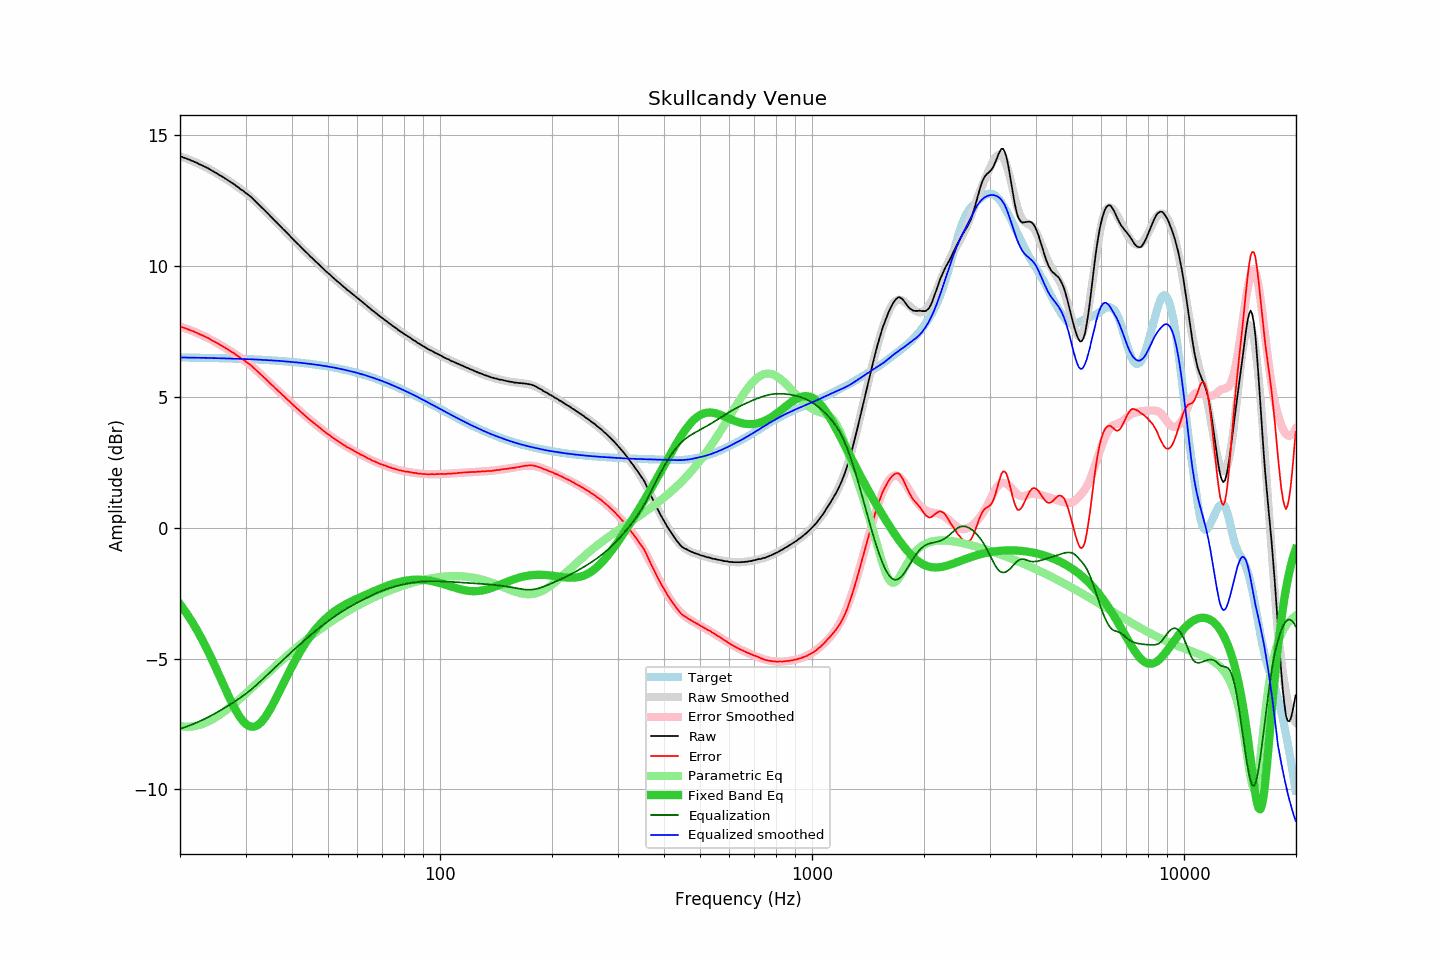

Values plotted in this chart, from the file beside it:
frequency, raw, error, smoothed, error_smoothed, equalization, parametric_eq, equalized_raw, equalized_smoothed, target
20.00, 14.19, 7.69, 14.19, 7.69, -7.69, -2.92, 6.50, 6.50, 6.50
20.20, 14.17, 7.67, 14.17, 7.67, -7.67, -3.01, 6.50, 6.50, 6.50
20.40, 14.14, 7.64, 14.14, 7.65, -7.65, -3.09, 6.50, 6.50, 6.50
20.61, 14.12, 7.62, 14.12, 7.62, -7.62, -3.18, 6.50, 6.50, 6.50
20.81, 14.10, 7.60, 14.10, 7.60, -7.60, -3.27, 6.50, 6.50, 6.50
21.02, 14.07, 7.57, 14.08, 7.58, -7.58, -3.36, 6.49, 6.50, 6.50
21.23, 14.05, 7.55, 14.05, 7.56, -7.56, -3.45, 6.50, 6.50, 6.50
21.44, 14.02, 7.53, 14.03, 7.53, -7.53, -3.55, 6.49, 6.49, 6.50
21.66, 14.00, 7.51, 14.00, 7.51, -7.51, -3.65, 6.49, 6.49, 6.49
21.87, 13.97, 7.48, 13.97, 7.48, -7.48, -3.75, 6.49, 6.49, 6.49
22.09, 13.95, 7.46, 13.95, 7.45, -7.45, -3.85, 6.50, 6.49, 6.49
22.31, 13.92, 7.43, 13.92, 7.43, -7.43, -3.96, 6.49, 6.49, 6.49
22.54, 13.88, 7.39, 13.89, 7.40, -7.40, -4.07, 6.48, 6.49, 6.49
22.76, 13.86, 7.37, 13.86, 7.37, -7.37, -4.19, 6.49, 6.49, 6.49
22.99, 13.83, 7.34, 13.83, 7.34, -7.34, -4.30, 6.49, 6.49, 6.49
23.22, 13.80, 7.31, 13.80, 7.31, -7.31, -4.42, 6.49, 6.49, 6.49
23.45, 13.77, 7.29, 13.77, 7.28, -7.28, -4.54, 6.49, 6.48, 6.49
23.69, 13.74, 7.26, 13.74, 7.25, -7.25, -4.66, 6.49, 6.48, 6.48
23.92, 13.71, 7.23, 13.70, 7.22, -7.22, -4.79, 6.49, 6.48, 6.48
24.16, 13.67, 7.19, 13.67, 7.19, -7.19, -4.92, 6.48, 6.48, 6.48
24.40, 13.63, 7.15, 13.64, 7.16, -7.16, -5.05, 6.47, 6.48, 6.48
24.65, 13.60, 7.12, 13.60, 7.12, -7.12, -5.18, 6.48, 6.48, 6.48
24.89, 13.56, 7.08, 13.57, 7.09, -7.09, -5.31, 6.47, 6.48, 6.48
25.14, 13.53, 7.05, 13.53, 7.05, -7.05, -5.45, 6.48, 6.47, 6.48
25.39, 13.49, 7.02, 13.49, 7.02, -7.02, -5.59, 6.47, 6.47, 6.47
25.65, 13.45, 6.98, 13.46, 6.98, -6.98, -5.72, 6.47, 6.47, 6.47
25.91, 13.42, 6.95, 13.42, 6.95, -6.95, -5.86, 6.47, 6.47, 6.47
26.16, 13.38, 6.91, 13.38, 6.91, -6.91, -6.00, 6.47, 6.47, 6.47
26.43, 13.34, 6.87, 13.34, 6.87, -6.87, -6.13, 6.47, 6.47, 6.47
26.69, 13.30, 6.84, 13.30, 6.84, -6.84, -6.27, 6.46, 6.46, 6.47
26.96, 13.26, 6.80, 13.26, 6.80, -6.80, -6.40, 6.46, 6.46, 6.46
27.23, 13.22, 6.76, 13.22, 6.76, -6.76, -6.53, 6.46, 6.46, 6.46
27.50, 13.18, 6.72, 13.18, 6.72, -6.72, -6.66, 6.46, 6.46, 6.46
27.77, 13.14, 6.68, 13.14, 6.68, -6.68, -6.78, 6.46, 6.46, 6.46
28.05, 13.10, 6.64, 13.10, 6.64, -6.64, -6.90, 6.46, 6.45, 6.46
28.33, 13.05, 6.60, 13.05, 6.60, -6.60, -7.01, 6.45, 6.45, 6.45
28.62, 13.01, 6.56, 13.01, 6.56, -6.56, -7.11, 6.45, 6.45, 6.45
28.90, 12.96, 6.51, 12.97, 6.52, -6.52, -7.21, 6.44, 6.45, 6.45
29.19, 12.91, 6.46, 12.92, 6.48, -6.48, -7.29, 6.43, 6.45, 6.45
29.48, 12.88, 6.44, 12.88, 6.43, -6.43, -7.37, 6.45, 6.44, 6.45
29.78, 12.83, 6.39, 12.83, 6.39, -6.39, -7.44, 6.44, 6.44, 6.44
30.08, 12.78, 6.34, 12.78, 6.34, -6.34, -7.50, 6.44, 6.44, 6.44
30.38, 12.73, 6.29, 12.73, 6.30, -6.30, -7.54, 6.44, 6.44, 6.44
30.68, 12.69, 6.26, 12.68, 6.25, -6.25, -7.57, 6.44, 6.43, 6.44
30.99, 12.64, 6.21, 12.63, 6.20, -6.20, -7.59, 6.44, 6.43, 6.43
31.30, 12.58, 6.15, 12.57, 6.15, -6.15, -7.60, 6.44, 6.43, 6.43
31.61, 12.52, 6.09, 12.52, 6.09, -6.09, -7.60, 6.43, 6.43, 6.43
31.93, 12.46, 6.04, 12.46, 6.04, -6.04, -7.58, 6.42, 6.42, 6.42
32.24, 12.40, 5.98, 12.41, 5.98, -5.98, -7.55, 6.42, 6.42, 6.42
32.57, 12.34, 5.92, 12.35, 5.93, -5.93, -7.51, 6.41, 6.42, 6.42
32.89, 12.28, 5.87, 12.28, 5.87, -5.87, -7.46, 6.41, 6.41, 6.42
33.22, 12.22, 5.81, 12.22, 5.81, -5.81, -7.39, 6.41, 6.41, 6.41
33.55, 12.16, 5.75, 12.16, 5.76, -5.76, -7.32, 6.40, 6.41, 6.41
33.89, 12.10, 5.70, 12.10, 5.70, -5.70, -7.24, 6.40, 6.40, 6.41
34.23, 12.04, 5.64, 12.04, 5.64, -5.64, -7.15, 6.40, 6.40, 6.40
34.57, 11.98, 5.58, 11.98, 5.58, -5.58, -7.05, 6.40, 6.40, 6.40
34.92, 11.91, 5.52, 11.91, 5.52, -5.52, -6.95, 6.39, 6.39, 6.39
35.27, 11.85, 5.46, 11.85, 5.46, -5.46, -6.84, 6.39, 6.39, 6.39
35.62, 11.79, 5.40, 11.79, 5.40, -5.40, -6.72, 6.39, 6.39, 6.39
35.97, 11.72, 5.34, 11.73, 5.35, -5.35, -6.61, 6.37, 6.38, 6.38
... 635 more rows
